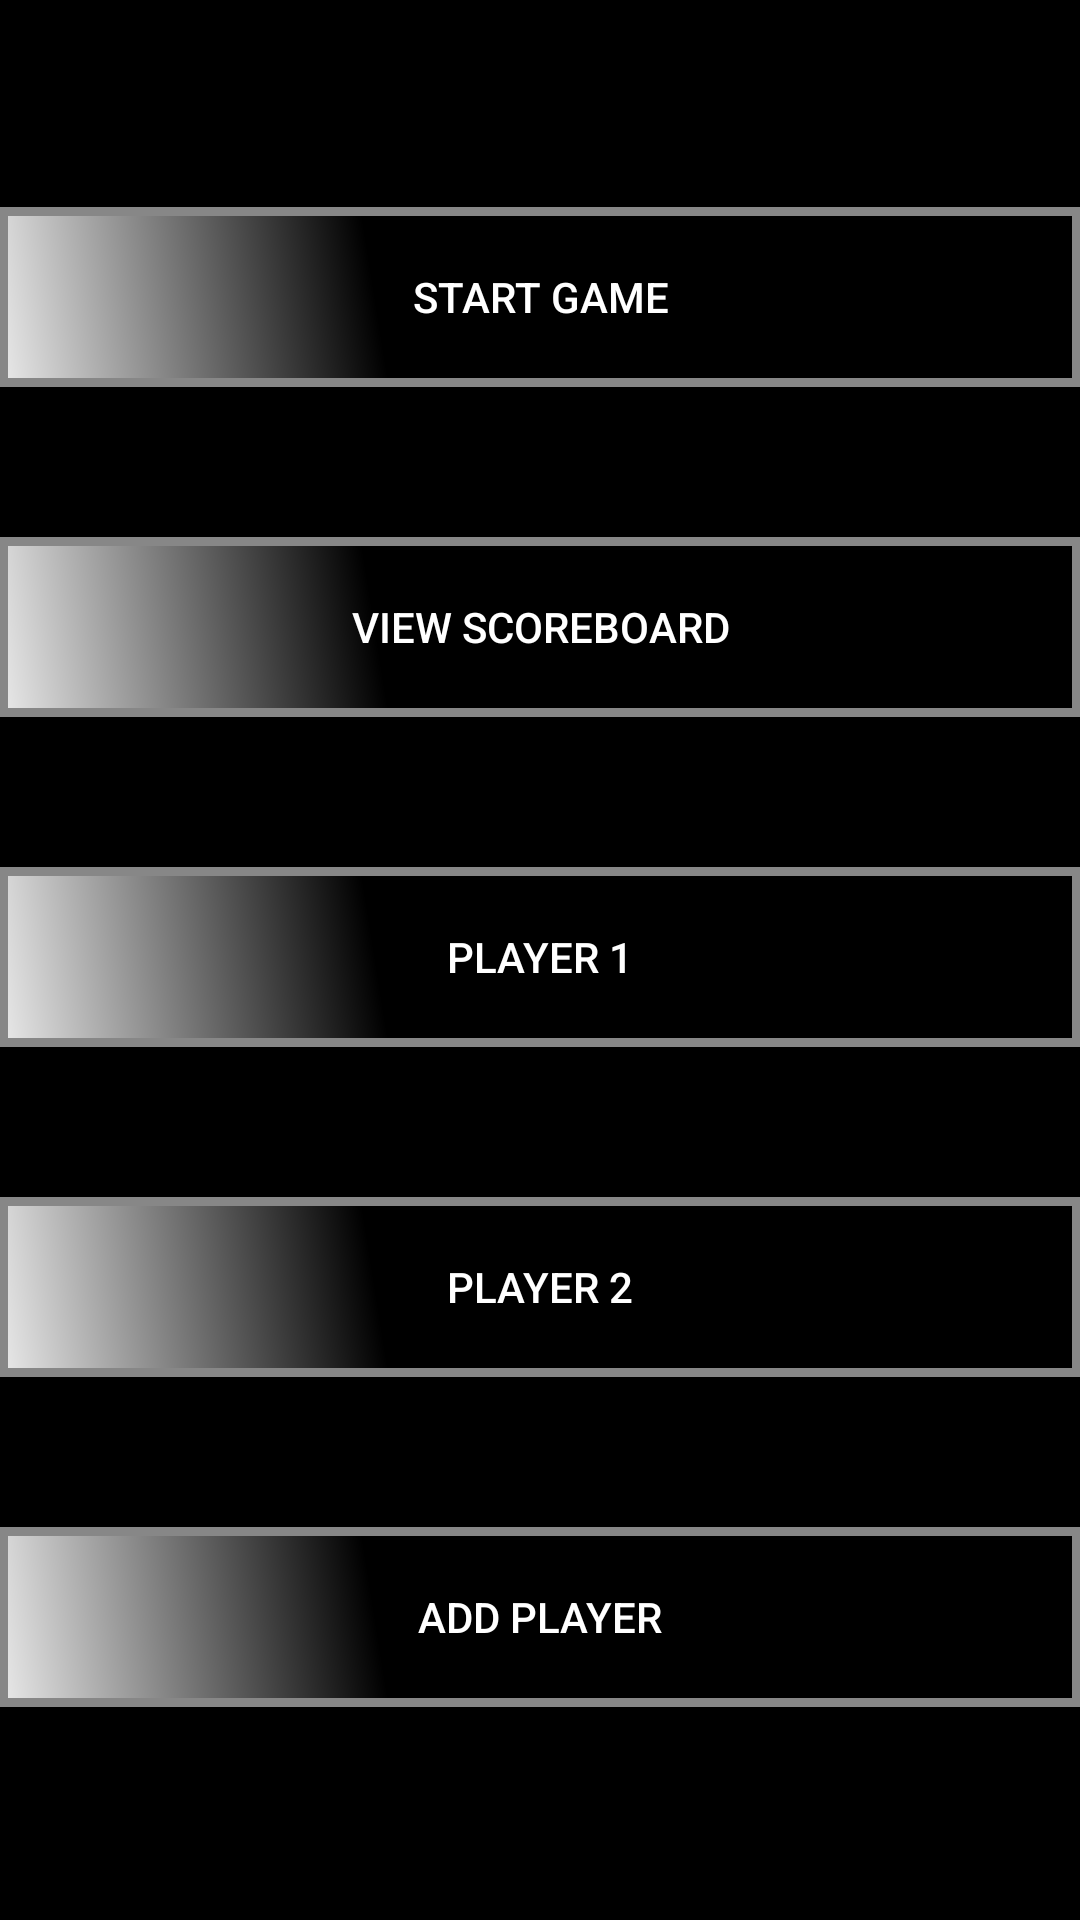

Reconstruct the res/layout file that produces this screen, plus the resources it refers to.
<!-- AndroidManifest.xml: application theme AppTheme -->
<!-- res/layout/activity_main.xml -->
<?xml version="1.0" encoding="utf-8"?>
<LinearLayout xmlns:android="http://schemas.android.com/apk/res/android"
    xmlns:tools="http://schemas.android.com/tools"
    android:layout_width="match_parent"
    android:layout_height="match_parent"
    android:paddingBottom="@dimen/activity_vertical_margin"
    android:paddingLeft="@dimen/activity_horizontal_margin"
    android:paddingRight="@dimen/activity_horizontal_margin"
    android:paddingTop="@dimen/activity_vertical_margin"
    android:orientation="vertical"
    tools:context="io.github.example.prog3210_a2.MainActivity">

    <TextView
        android:layout_width="wrap_content"
        android:layout_height="wrap_content"
        android:text="A2 PROG3210!" />

    <Button
        android:id="@+id/start"
        android:layout_marginTop="50dp"
        android:textColor="#FFFFFF"
        android:layout_height="wrap_content"
        android:layout_width="match_parent"
        android:background="@drawable/buttonshape"
        android:text="@string/start" />

    <Button
        android:id="@+id/scoreboard"
        android:layout_marginTop="50dp"
        android:textColor="#FFFFFF"
        android:layout_height="wrap_content"
        android:layout_width="match_parent"
        android:background="@drawable/buttonshape"
        android:text="@string/scoreboard" />

    <Button
        android:id="@+id/player1"
        android:layout_marginTop="50dp"
        android:textColor="#FFFFFF"
        android:layout_height="wrap_content"
        android:layout_width="match_parent"
        android:background="@drawable/buttonshape"
        android:text="@string/player1" />

    <Button
        android:id="@+id/player2"
        android:layout_marginTop="50dp"
        android:textColor="#FFFFFF"
        android:layout_height="wrap_content"
        android:layout_width="match_parent"
        android:background="@drawable/buttonshape"
        android:text="@string/player2" />

    <Button
        android:id="@+id/add_player"
        android:layout_marginTop="50dp"
        android:textColor="#FFFFFF"
        android:layout_height="wrap_content"
        android:layout_width="match_parent"
        android:background="@drawable/buttonshape"
        android:text="@string/add_player" />


</LinearLayout>
<!-- resources referenced by this layout -->
<resources>
  <!-- drawable buttonshape (drawable) -->
  <?xml version="1.0" encoding="utf-8"?>
  <shape xmlns:android="http://schemas.android.com/apk/res/android" android:shape="rectangle" >
  <corners
  android:radius="0dp"
  />
  <gradient
  android:angle="45"
  android:centerX="35%"
  android:centerColor="#000000"
  android:startColor="#E8E8E8"
  android:endColor="#000000"
  android:type="linear"
  />
  <padding
  android:left="0dp"
  android:top="0dp"
  android:right="0dp"
  android:bottom="0dp"
  />
  <size
  android:width="270dp"
  android:height="60dp"
  />
  <stroke
  android:width="3dp"
  android:color="#878787"
  />
  </shape>
  <string name="add_player">Add Player</string>
  <string name="player1">Player 1</string>
  <string name="player2">Player 2</string>
  <string name="scoreboard">View Scoreboard</string>
  <string name="start">Start Game</string>
  <style name="AppTheme" parent="@style/Theme.AppCompat.Light.DarkActionBar">
  	<item name="android:windowBackground">@color/black</item>
      <item name="android:colorBackground">@color/black</item>
  	
      <item name="actionBarStyle">@style/ActionBar</item>
      <item name="colorPrimary">@color/black</item>
      <item name="colorPrimaryDark">@color/black</item>
  </style>
  <color name="black">#000</color>
  <style name="ActionBar" parent="@style/Widget.AppCompat.Light.ActionBar.Solid.Inverse">
      <item name="android:background">@color/black</item>
  </style>
</resources>
